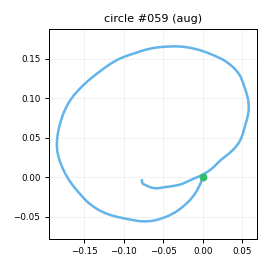

The data file committed next to this chart (first rows):
t_s, ax, ay, az, gx, gy, gz, seq
0.00000, -0.7096, 0.07349, -0.00472, -7.012, 29.04, -7.946, 0
0.01000, -0.7287, 0.117, -0.03259, -10.6, 33.11, -3.161, 1
0.02000, -0.7126, 0.1808, -0.03133, -14.2, 35.66, 2.428, 2
0.03000, -0.7391, 0.314, -0.03147, -18.2, 39.87, 5.311, 3
0.04000, -0.8069, 0.4483, -0.07160, -24.28, 46.03, 5.779, 4
0.05000, -0.9213, 0.5348, -0.09883, -33.18, 50.05, 1.718, 5
0.06000, -1.009, 0.5061, -0.1314, -42.03, 51.69, -6.21, 6
0.07000, -1.103, 0.4065, -0.1573, -51.98, 51.57, -16.29, 7
0.08100, -1.161, 0.2568, -0.1999, -58.94, 48.68, -23.07, 8
0.09000, -1.243, 0.08584, -0.2349, -64.33, 43.35, -24.34, 9
0.1, -1.295, -0.01923, -0.2439, -64.7, 34.35, -22.73, 10
0.11, -1.264, -0.08150, -0.2091, -61.47, 24.68, -18.98, 11
0.121, -1.259, -0.07158, -0.1928, -57.16, 19.17, -14.35, 12
0.13, -1.258, 0.04732, -0.1698, -53.47, 12.85, -12.23, 13
0.14, -1.286, 0.1461, -0.1651, -50.58, 6.852, -17.74, 14
0.15, -1.307, 0.1721, -0.1439, -51.34, 2.958, -26.82, 15
0.16, -1.295, 0.1472, -0.1355, -55.3, -2.276, -35.13, 16
0.17, -1.247, 0.08251, -0.1017, -59.81, -8.551, -42.08, 17
0.18, -1.215, -0.01893, -0.07825, -65.15, -12.27, -44.61, 18
0.19, -1.22, -0.1235, -0.09200, -69.02, -13.52, -43.85, 19
0.2, -1.261, -0.1982, -0.1031, -71.63, -15.43, -40.92, 20
0.21, -1.326, -0.3339, -0.1399, -70.91, -19.41, -38.1, 21
0.22, -1.312, -0.3943, -0.1469, -69.57, -25.22, -34.35, 22
0.23, -1.28, -0.3962, -0.1265, -65.98, -32.69, -31.2, 23
0.24, -1.23, -0.3854, -0.116, -61, -38.26, -32.59, 24
0.251, -1.198, -0.4123, -0.09031, -53.97, -42.01, -39.31, 25
0.26, -1.139, -0.4295, -0.07856, -47.08, -44.54, -47.27, 26
0.27, -1.13, -0.4471, -0.1124, -41.23, -45.58, -49.9, 27
0.28, -1.159, -0.4061, -0.1341, -37.87, -43.64, -47.57, 28
0.291, -1.212, -0.4119, -0.1808, -36.59, -44.41, -43.28, 29
0.3, -1.246, -0.4354, -0.186, -36.26, -47.68, -38.55, 30
0.31, -1.197, -0.4547, -0.1939, -36.43, -53.69, -32.78, 31
0.32, -1.13, -0.4754, -0.1446, -34.14, -60.48, -28.84, 32
0.33, -1.037, -0.4531, -0.1196, -30.65, -63.26, -28.99, 33
0.34, -0.995, -0.4919, -0.09833, -25.76, -63.5, -32.9, 34
0.35, -0.9604, -0.546, -0.09455, -19.31, -62.31, -38.66, 35
0.36, -0.9593, -0.5736, -0.09987, -12.8, -60.55, -43.44, 36
0.37, -0.9763, -0.6142, -0.1112, -5.183, -60.39, -43.52, 37
0.38, -0.9796, -0.5742, -0.1173, 1.403, -59.89, -41.61, 38
0.39, -0.9518, -0.5513, -0.09817, 6.487, -62.15, -39.49, 39
0.4, -0.922, -0.5451, -0.08154, 11.35, -63.37, -38.04, 40
0.41, -0.8756, -0.5202, -0.06370, 15.53, -64.23, -39.11, 41
0.421, -0.8046, -0.5258, -0.05834, 19.18, -63.15, -39.29, 42
0.43, -0.7689, -0.5644, -0.03245, 22.56, -62.03, -40.87, 43
0.44, -0.7292, -0.5843, -0.06859, 25.27, -57.28, -39.83, 44
0.45, -0.7192, -0.6347, -0.1018, 27.27, -52.02, -36.8, 45
0.461, -0.7499, -0.7046, -0.1237, 30.28, -47.38, -30.62, 46
0.47, -0.7786, -0.707, -0.1285, 34.18, -45.92, -20.81, 47
0.48, -0.7743, -0.6284, -0.1438, 40.29, -46.26, -10.79, 48
0.49, -0.7497, -0.5632, -0.1214, 44.7, -47.03, -4.023, 49
0.5, -0.7254, -0.4789, -0.08108, 50.08, -48.11, -2.699, 50
0.51, -0.6898, -0.4317, -0.05807, 53.71, -47.01, -5.419, 51
0.52, -0.6802, -0.3809, -0.06604, 56.22, -45.32, -10.09, 52
0.53, -0.6702, -0.3728, -0.04011, 57.42, -43.28, -14.71, 53
0.54, -0.6288, -0.3975, -0.03657, 57.23, -42.74, -17.65, 54
0.55, -0.5544, -0.4138, -0.01986, 58.21, -39.9, -19.08, 55
0.56, -0.5443, -0.4444, -0.01387, 57.54, -34.59, -17.18, 56
0.57, -0.561, -0.4263, -0.01668, 57.92, -28.96, -13.21, 57
0.58, -0.615, -0.4021, -0.01805, 59.46, -23.42, -10.12, 58
0.591, -0.6411, -0.4014, -0.03091, 60.97, -21.39, -9.614, 59
... 90 more rows
